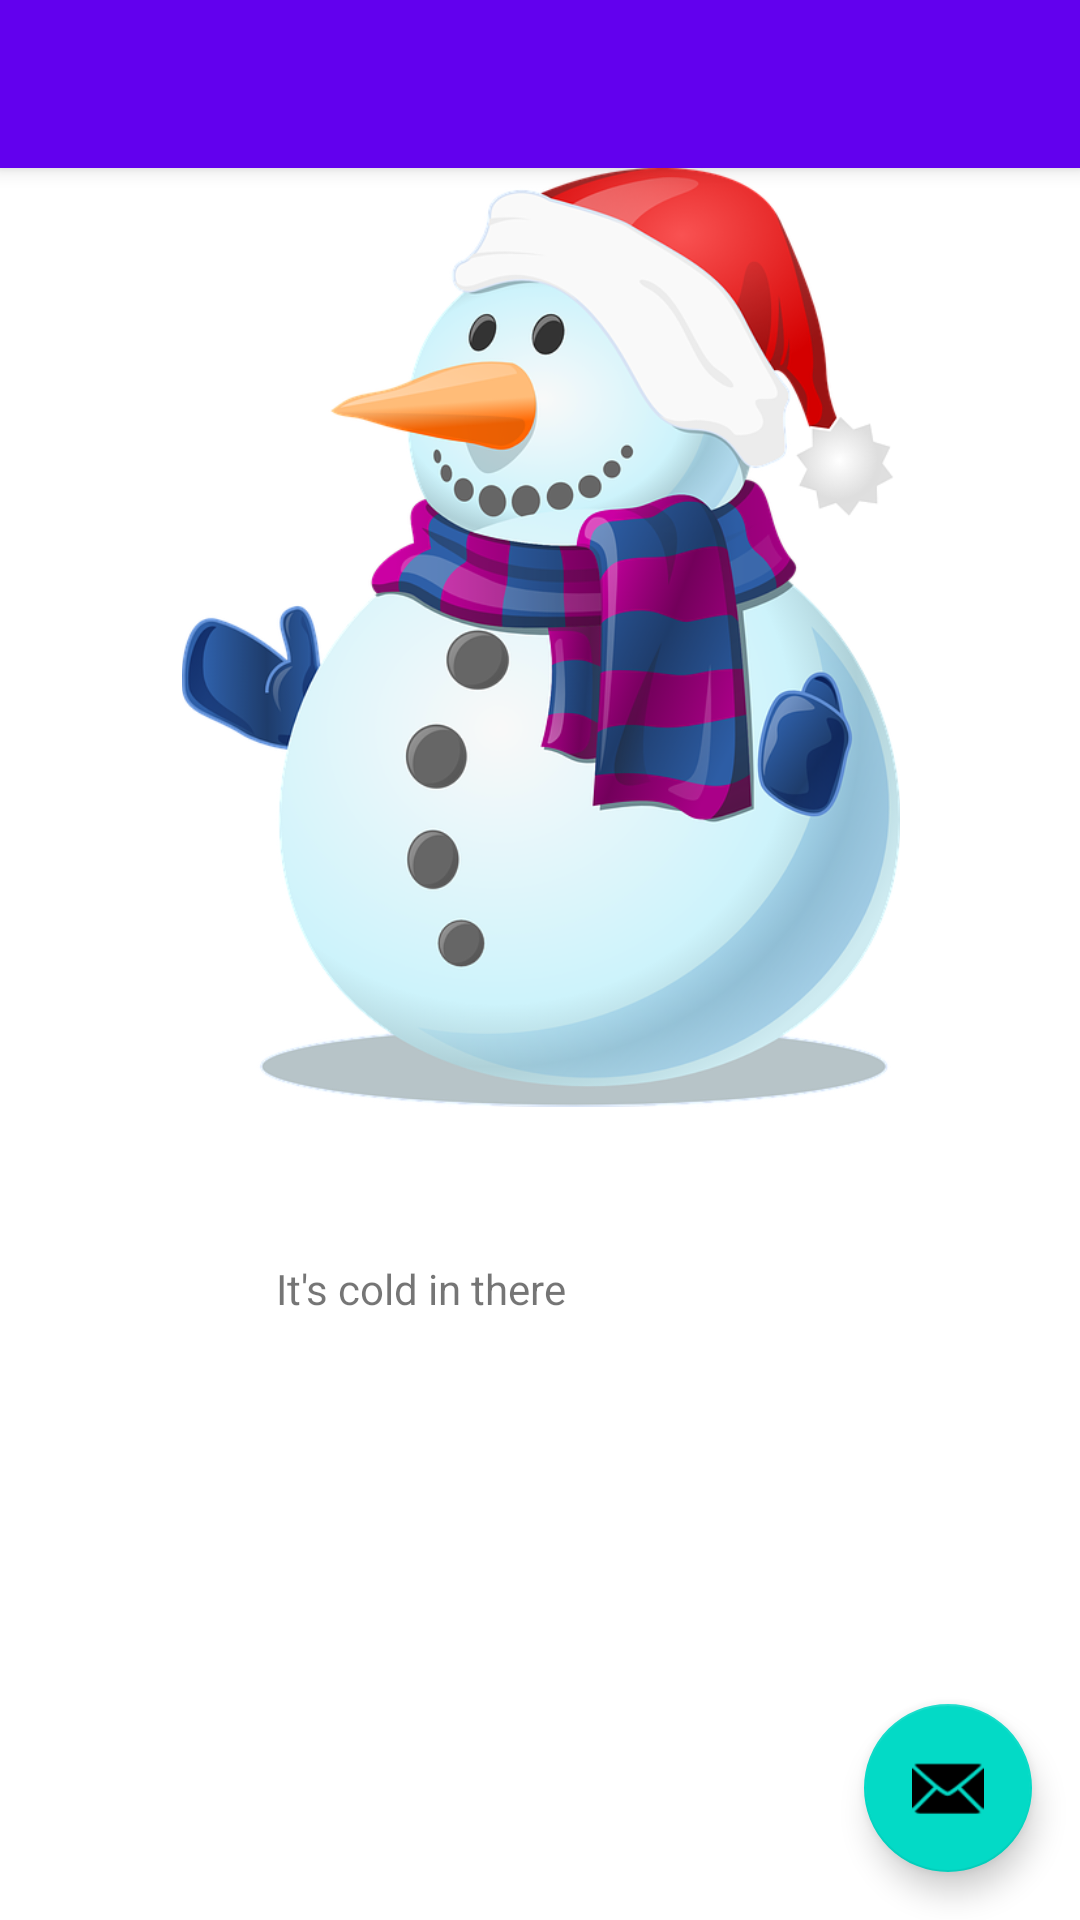

The Android layout XML behind this screen, and the referenced resources:
<!-- AndroidManifest.xml: fallback theme Theme.MaterialComponents.DayNight.NoActionBar -->
<!-- res/layout/activity_my_drawing.xml -->
<?xml version="1.0" encoding="utf-8"?>
<androidx.coordinatorlayout.widget.CoordinatorLayout xmlns:android="http://schemas.android.com/apk/res/android"
    xmlns:app="http://schemas.android.com/apk/res-auto"
    xmlns:tools="http://schemas.android.com/tools"
    android:layout_width="match_parent"
    android:layout_height="match_parent"
    tools:context=".MyDrawing">

    <com.google.android.material.appbar.AppBarLayout
        android:layout_width="match_parent"
        android:layout_height="wrap_content"
        android:theme="@style/AppTheme.AppBarOverlay">

        <androidx.appcompat.widget.Toolbar
            android:id="@+id/toolbar"
            android:layout_width="match_parent"
            android:layout_height="?attr/actionBarSize"
            android:background="?attr/colorPrimary"
            app:popupTheme="@style/AppTheme.PopupOverlay" />

    </com.google.android.material.appbar.AppBarLayout>

    <include layout="@layout/content_my_drawing" />

    <com.google.android.material.floatingactionbutton.FloatingActionButton
        android:id="@+id/fab"
        android:layout_width="wrap_content"
        android:layout_height="wrap_content"
        android:layout_gravity="bottom|end"
        android:layout_margin="@dimen/fab_margin"
        app:srcCompat="@android:drawable/ic_dialog_email" />

</androidx.coordinatorlayout.widget.CoordinatorLayout>
<!-- res/layout/content_my_drawing.xml (included above) -->
<?xml version="1.0" encoding="utf-8"?>
<androidx.constraintlayout.widget.ConstraintLayout xmlns:android="http://schemas.android.com/apk/res/android"
    xmlns:app="http://schemas.android.com/apk/res-auto"
    xmlns:tools="http://schemas.android.com/tools"
    android:layout_width="match_parent"
    android:layout_height="match_parent"
    app:layout_behavior="@string/appbar_scrolling_view_behavior"
    tools:context=".MyDrawing"
    tools:showIn="@layout/activity_my_drawing">


    <ImageView
        android:id="@+id/imgPic"
        android:layout_width="396dp"
        android:layout_height="313dp"
        android:src="@drawable/cold_image"
        tools:layout_editor_absoluteX="16dp"
        tools:layout_editor_absoluteY="16dp"
        app:layout_constraintRight_toRightOf="parent"
        app:layout_constraintLeft_toLeftOf="parent"
        app:layout_constraintTop_toTopOf="parent"
        />

    <TextView
        android:layout_width="197dp"
        android:layout_height="47dp"
        android:layout_below="@id/imgPic"
        android:layout_marginTop="364dp"
        android:background="@drawable/shape_rectangle"
        android:text="It's cold in there"
        app:layout_constraintHorizontal_bias="0.565"
        app:layout_constraintLeft_toLeftOf="parent"
        app:layout_constraintRight_toRightOf="parent"
        app:layout_constraintTop_toTopOf="parent"
        />

</androidx.constraintlayout.widget.ConstraintLayout>
<!-- resources referenced by this layout -->
<resources>
  <dimen name="fab_margin">16dp</dimen>
  <!-- drawable cold_image: jpg bitmap (drawable-v24, 155922 bytes) -->
  <!-- drawable shape_rectangle (drawable) -->
  <?xml version="1.0" encoding="utf-8"?>
  <selector xmlns:android="http://schemas.android.com/apk/res/android">
  
      <shape
          xmlns:android="http://schemas.android.com/apk/res/android"
          android:shape="rectangle">
  
          
          <solid android:color="#5500FF66" />
  
          
          <stroke
              android:width="5dp"
              android:color="#009933" />
  
          
          <padding
              android:left="30dp"
              android:right="30dp"
              android:top="30dp"
              android:bottom="30dp" />
      </shape>
  </selector>
  <style name="AppTheme.AppBarOverlay" parent="ThemeOverlay.AppCompat.Dark.ActionBar" />
  <style name="AppTheme.PopupOverlay" parent="ThemeOverlay.AppCompat.Light" />
</resources>
